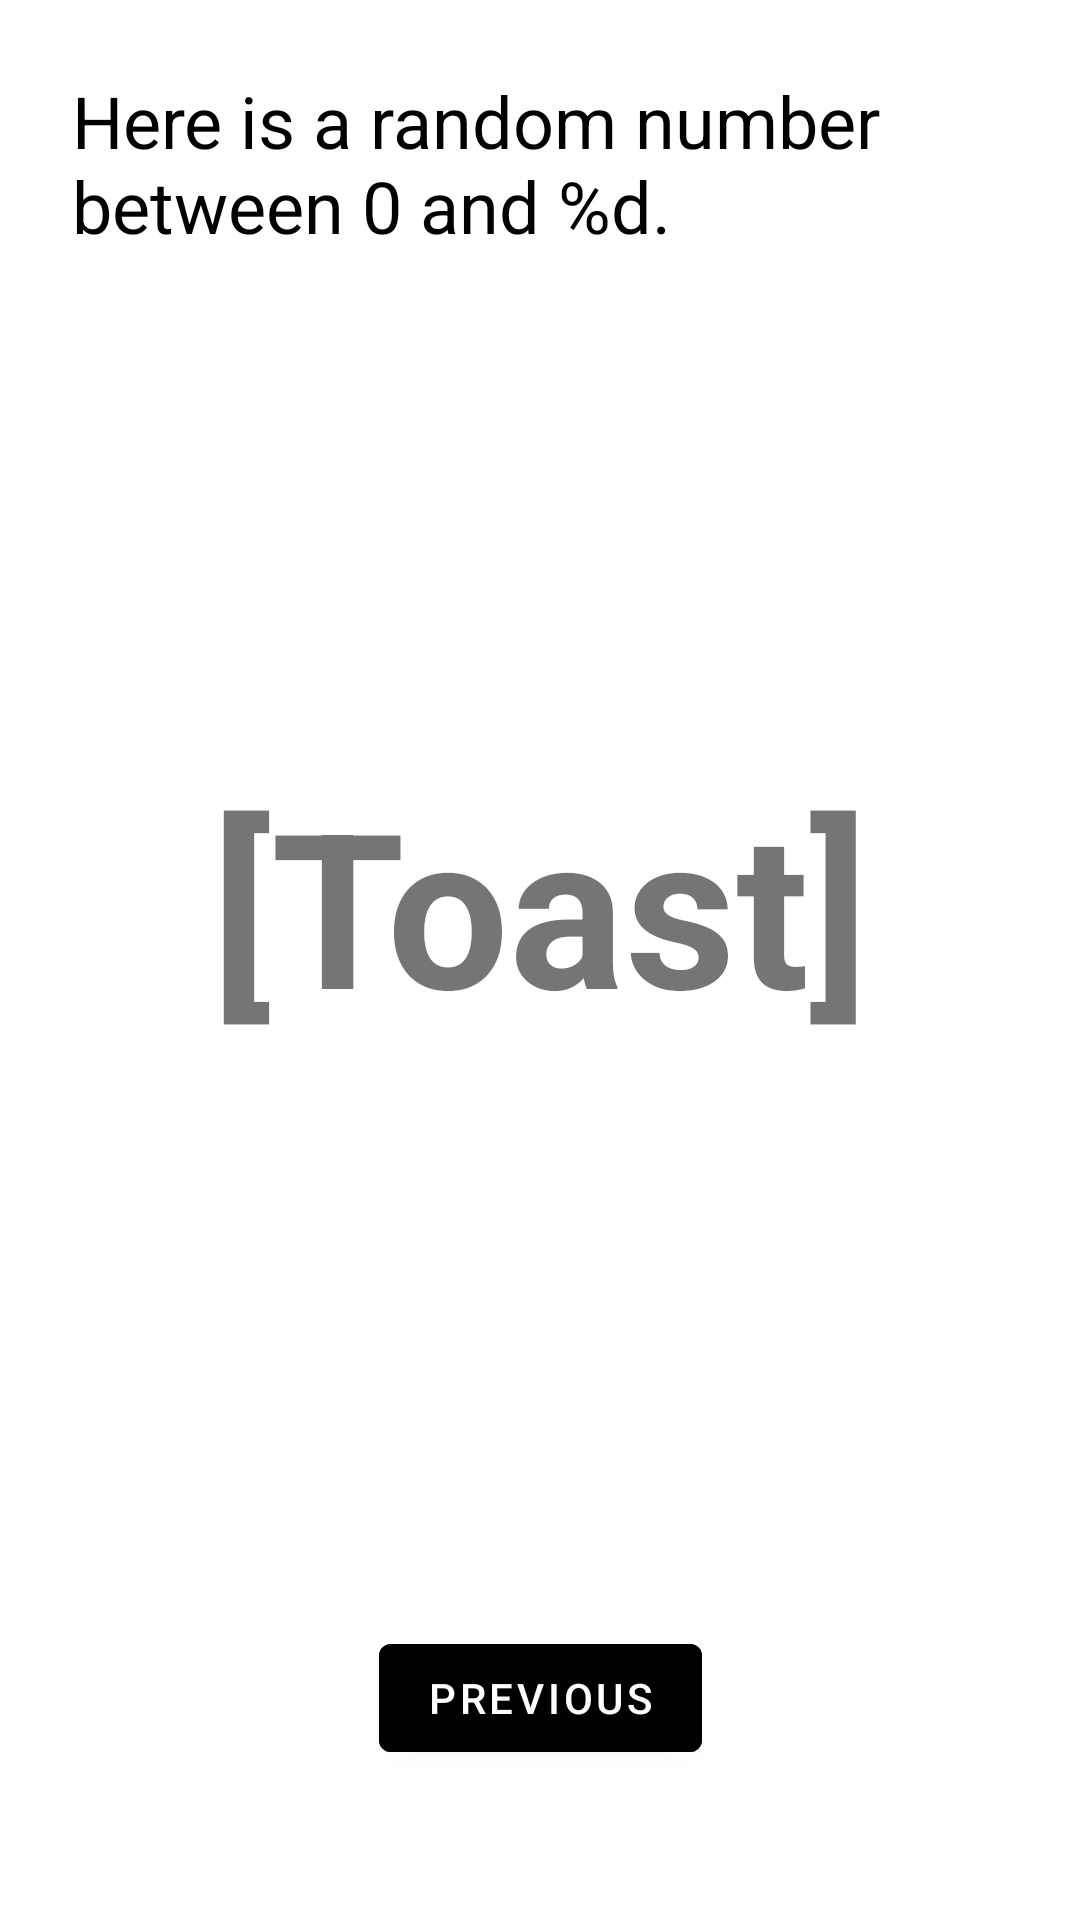

Here is an Android app screen rendered from its layout file. Give the layout XML and the strings, colors and styles it references.
<!-- AndroidManifest.xml: application theme Theme.HelloWorldAndroid -->
<!-- res/layout/fragment_second.xml -->
<?xml version="1.0" encoding="utf-8"?>
<androidx.constraintlayout.widget.ConstraintLayout xmlns:android="http://schemas.android.com/apk/res/android"
    xmlns:app="http://schemas.android.com/apk/res-auto"
    xmlns:tools="http://schemas.android.com/tools"
    android:layout_width="match_parent"
    android:layout_height="match_parent"
    android:background="@color/screenBackground2"
    tools:context=".SecondFragment">

    <TextView
        android:id="@+id/textview_header"
        android:layout_width="0dp"
        android:layout_height="wrap_content"
        android:layout_marginStart="24dp"
        android:layout_marginTop="24dp"
        android:layout_marginEnd="24dp"
        android:text="@string/hello_second_fragment"
        android:textColor="@color/black"
        android:textSize="24sp"
        app:layout_constraintEnd_toEndOf="parent"
        app:layout_constraintStart_toStartOf="parent"
        app:layout_constraintTop_toTopOf="parent" />

    <Button
        android:id="@+id/button_second"
        android:layout_width="wrap_content"
        android:layout_height="wrap_content"
        android:layout_marginBottom="50dp"
        android:backgroundTint="@color/buttonBackground"
        android:text="@string/previous"
        app:layout_constraintBottom_toBottomOf="parent"
        app:layout_constraintEnd_toEndOf="parent"
        app:layout_constraintStart_toStartOf="parent" />

    <TextView
        android:id="@+id/textView_random"
        android:layout_width="wrap_content"
        android:layout_height="wrap_content"
        android:layout_marginBottom="24dp"
        android:text="[Toast]"
        android:textSize="72sp"
        android:textStyle="bold"
        app:flow_verticalBias="0"
        app:layout_constraintBottom_toTopOf="@+id/button_second"
        app:layout_constraintEnd_toEndOf="parent"
        app:layout_constraintStart_toStartOf="parent"
        app:layout_constraintTop_toBottomOf="@+id/textview_header" />
</androidx.constraintlayout.widget.ConstraintLayout>
<!-- resources referenced by this layout -->
<resources>
  <string name="hello_second_fragment">Here is a random number between 0 and %d.</string>
  <string name="previous">Previous</string>
  <style name="Theme.HelloWorldAndroid" parent="Theme.MaterialComponents.DayNight.DarkActionBar">
          
          <item name="colorPrimary">@color/purple_500</item>
          <item name="colorPrimaryVariant">@color/purple_700</item>
          <item name="colorOnPrimary">@color/white</item>
          
          <item name="colorSecondary">@color/teal_200</item>
          <item name="colorSecondaryVariant">@color/teal_700</item>
          <item name="colorOnSecondary">@color/black</item>
          
          <item name="android:statusBarColor" tools:targetApi="l">?attr/colorPrimaryVariant</item>
          
      </style>
  <!-- not gathered from this repository: default colours our renderer supplied (Android Studio template values) -->
  <color name="purple_500">#FF6200EE</color>
  <color name="purple_700">#FF3700B3</color>
  <color name="teal_200">#FF03DAC5</color>
  <color name="teal_700">#FF018786</color>
  <color name="black">#FF000000</color>
  <color name="white">#FFFFFFFF</color>
</resources>
